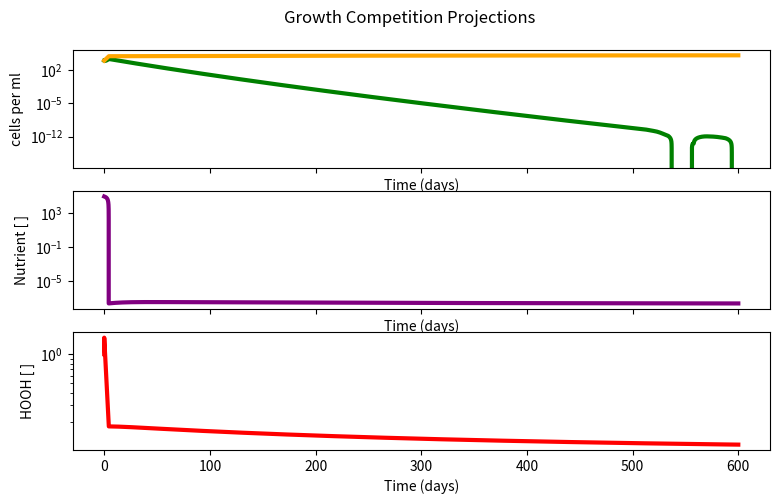

Here is the Python script that generated this plot: (Note: this script raises an exception after producing the figure.)
#!/usr/bin/env python3
# -*- coding: utf-8 -*-
'''
name:   leaky_contour.py 

[redacted]

Goal: 
    Compete Pro and Syn on one nutrient N in leaky HOOH detox 
    Syn has worse k1 value to compensate for HOOH detox energy/size costs
    Pro has kdam caused by HOOH 
    HOOH detoxed innately (deltah) or by Syn (phi)
get coexistance in range of H and N supply rates? 

[redacted]
'''





import pandas as pd
import numpy as np
import matplotlib.pyplot as plt
from scipy import *
from scipy.integrate import odeint
import sys

##################################################3
# parameter and variable Set UP 
#############################################


step = 0.001
ndays = 600
mtimes = np.linspace(0,ndays,int(ndays/step))


#parameters

Qnp = 1#(9.4e-15*(1/(14.0))*1e+9)  #Nitrogen Quota for Pro from Bertilison 
Qns = 1#(20.0e-15*(1/(14.0))*1e+9) 
Sh = 300
SN = 300
k1p =  200000     #Pro alpha
k1s =  100000    #Syn alpha 
k2p =  0.5    #Vmax     P
k2s =  0.5  #Vmax     S  #0.300748361
ksp = k2p/k1p
kss = k2s/k1s
dp = 0.002   #pro delta
ds =  0.002   #syn delta
kdam = 0.5   #hooh mediated damage rate of Pro  
deltah = 0.002       #decay rate of HOOH via Syn 
phi = 0.02    #0007  #detoxification-based decay of HOOH via Syn in this case
rho =  0.002

params = [ksp,kss,k2p,k2s,dp,ds,kdam,deltah,phi,rho,SN,Sh]

#empty arrays to be populated by odeint when calling leak function

P = np.array([])
S  = np.array([])
N = np.array([])
H = np.array([])

y = [P,S,N,H]

#initial values to be used for odeint start 

P0 = 1e4
S0 = 1e4
N0 = 1.0e5        #nM 
H0 = 1     #nM

inits = (P0,S0,N0,H0)


#####################################

## ODE functions  to be solved with odeint 

#####################################

def leak(y,t,params):
    ksp,kss,k2p,k2s,dp,ds,kdam,deltah,phi,rho,SN,Sh = params[0], params[1], params[2], params[3],params[4],  params[5], params[6], params[7],params[8],params[9], params[10],params[11]
    P,S,N,H = y[0],y[1],y[2],y[3]
    dPdt = (k2p * N /( (ksp) + N) )*P - (dp *P) - kdam*H*P
    dSdt =(k2s * N /( (kss) + N))*S - (ds *S) #- kdams*H*S      
    dNdt =  SN - ((k2p * N /( (ksp) + N) )*P* Qnp) - ((k2s * N /( (kss) + N))*S* Qns) - rho*N    
    dHdt = Sh - deltah*H  -phi*S*H  #phi being S cell-specific detox rate
    return [dPdt,dSdt,dNdt,dHdt]


##########################################################

# Calculated analytical solutions at equilibrium

##########################################################

#Coexist
Nstar = (kss*ds)/(k2s-ds)
Hstar = (((k2p*Nstar)/(Nstar + ksp))-(dp))*(1/kdam)
Sstar = (Sh - deltah*Hstar)/(phi*Hstar)
Pstar = ((SN-rho*Nstar)*(Nstar + ksp))/(k2p*Nstar*Qnp)

#Pwin 
Nstarp = ((ksp*dp )+(ksp*kdam))/((k2p*Qnp) - dp - kdam)
Pstarp = (SN - rho*Nstarp)*((Nstarp + ksp)/((k2p*Nstarp)*Qnp))
Hstarp = Sh/(deltah+phi*Pstar)  #do we need toassume H must be 0 for P to win?????

#Swin 
Nstars = (ds*kss)/((k2s*Qns)-ds)
Sstars = (SN - rho*Nstars)*(((Nstars + kss)/(k2s*Nstars*Qns)))
Hstars = Sh/(deltah)


Nstarph = ((ksp*dp )+(ksp*kdam*Hstar))/((k2p*Qnp) - dp - (kdam*Hstar))
vHline = ((deltah)/(Pstar*kdam)*((Nstarp+ksp)/(k2p*Nstarp*Pstar*Qnp)+(dp*Pstar)))


#####################################

#creating and slicing dyanmics 

#####################################


competition  = odeint(leak, inits, mtimes, args = (params,))



Ps = competition[:,0]
Ss = competition[:,1]
Ns = competition[:,2]
Hs = competition[:,3]



#####################################

#  Graphing dynamic model 

#####################################

fig1, (ax1, ax2,ax3) = plt.subplots(3,1, sharex=True, figsize=(9,5),dpi = 300)
fig1.suptitle('Growth Competition Projections')
plt.subplots_adjust(wspace = 0.5, top = 0.9,bottom = 0.1)
ax1.set(xlabel='Time (days)', ylabel='cells per ml')
ax2.set(xlabel='Time (days)', ylabel='Nutrient [ ]')
ax3.set(xlabel='Time (days)', ylabel='HOOH [ ]')


ax1.plot(mtimes, Ps , linewidth = 3, color = 'g', label = 'Pro ') #'k1 =' + str(k1p))
ax1.plot(mtimes, Ss , linewidth = 3, color = 'orange', label = 'Syn ') #'k1 =' + str(k1s))
ax2.plot(mtimes, Ns, linewidth = 3, color = 'purple', label = "Nutrient Concentration ")
ax3.plot(mtimes, Hs,  linewidth = 3, color = 'red', label = "HOOH concentration ")

ax1.semilogy()
ax2.semilogy()
ax3.semilogy()

fig1.savefig('../figures/leaky_dyanmics',dpi=300)
plt.show()


#####################################

#graph equilibria

#####################################

fig2, (ax1, ax2,ax3) = plt.subplots(3,1, sharex=True, figsize=(9,5),dpi = 300)
fig2.suptitle('Leaky Growth Competition with Equilibria')
ax1.set(ylabel='Abundance  (ml$^{-1}$)')
ax2.set_ylabel('Nutrient (\u03BCM)')
ax3.set(xlabel='Time (days)', ylabel='HOOH (\u03BCM)')

plt.subplots_adjust(wspace = 0.5, top = 0.95, bottom = 0.1)
#dyanmics again to compare to equilibria
ax1.plot(mtimes, Ps , linewidth = 3, color = 'g', label = 'Pro ') #'k1 =' + str(k1p))
ax1.plot(mtimes, Ss , linewidth = 3, color = 'orange', label = 'Syn ') #'k1 =' + str(k1s))
ax2.plot(mtimes, Ns, linewidth = 3, color = 'purple', label = "Nutrient Concentration ")
ax3.plot(mtimes, Hs,  linewidth = 3, color = 'red', label = "HOOH concentration ")


##### graphing stars equations ############### 

ax1.axhline(Sstar,color = 'orangered', linestyle = "-.",label = 'S*')
ax1.axhline(Pstar,color = 'darkgreen', linestyle = ":",label = 'P*')
ax2.axhline(Nstar,color = 'purple', linestyle = "-.",label = 'Nstar')

ax2.axhline(Nstars,color = 'pink', linestyle = "-.",label = 'Ns*')
ax2.axhline(Nstarp,color = 'magenta', linestyle = ":",label = 'Np*')
ax3.axhline(Hstar,color = 'red', linestyle = "-.",label = 'H*')

ax1.semilogy()
ax2.semilogy()
ax3.semilogy()

ax1.legend(loc = 'best')
ax2.legend(loc = 'best')
ax3.legend(loc = 'best')

fig2.savefig('../figures/leaky_dyanmics_equilibria',dpi=300)

##############################
#Contour and model calculations 
##############################
SNs = np.linspace(0, 500, num = 140)
Shs = np.linspace(0, 1000, num = 40)
Z = np.zeros((int(SNs.shape[0]),int(Shs.shape[0])),float)

for (i,SN) in zip(range(SNs.shape[0]),SNs):
    for (j,Sh) in zip(range(Shs.shape[0]),Shs):
        params = [ksp,kss,k2p,k2s,dp,ds,kdam,deltah,phi,rho, SN, Sh]
        leaky  = odeint(leak, inits, mtimes, args = (params,))
        Psc = leaky[:,0]
        Ssc = leaky[:,1]
        Nsc = leaky[:,2]
        Hsc = leaky[:,3]
        Ssc_av = np.mean(Ssc[-200:])
        Psc_av = np.mean(Psc[-200:])
        ratio = (Ssc_av/( Ssc_av+ Psc_av))
        Z[i,j] = ratio
        if np.all([g <= 1e-3 for g in Psc[-200:]]) and np.all([h >= 10 for h in Ssc[-200:]]) : 
            Z[i,j] = 1
        if np.all([g >= 10 for g in Psc[-200:]]) and np.all([h <= 1e-3 for h in Ssc[-200:]]) : 
            Z[i,j] = 0
        if np.all([g <= 1e-3 for g in Psc[-200:]]) and np.all([h <= 1e-3 for h in Ssc[-200:]]) : 
            Z[i,j] = -1
        Nstar = (kss*ds)/(k2s-ds)
        Hstar = (((k2p*Nstar)/(Nstar + ksp))-(dp))*(1/kdam)
        Sstar = (Sh - deltah*Hstar)/(phi*Hstar)
        Pstar = ((SN-rho*Nstar)*(Nstar + ksp))/(k2p*Nstar*Qnp)
    


#######################################
# Graphing Cotour plots from 
######################################

fig3,(ax1) = plt.subplots(sharex = True, sharey = True, dpi = 300)
fig3.suptitle('HOOH Contour with Phi')# + str(phi))
# figsize = (8,5)
grid = ax1.pcolormesh( Shs, SNs, np.where(Z == -1, np.nan, Z), vmin=0, vmax=np.max(Z), cmap = 'summer', shading= 'auto'  )  #'gouraud'
ax1.set(xlabel='Supply HOOH')
ax1.set(ylabel='Supply N')


ax1.axhline((rho*Nstar),color = 'purple', linestyle = "-.",label = 'Nstar')
#ax1.axvline((vHline),color = 'c', linestyle = "-.",label = 'H ')
ax1.axvline((Hstar*(deltah+(phi*Pstar))),color = 'b', linestyle = "-.",label = 'H cutoff?')

fig3.colorbar(grid, cmap= 'summer',label = 'S / S+P')

fig3.savefig('../figures/leaky_contour',dpi=300)

print('') 

print('*** Done ***')